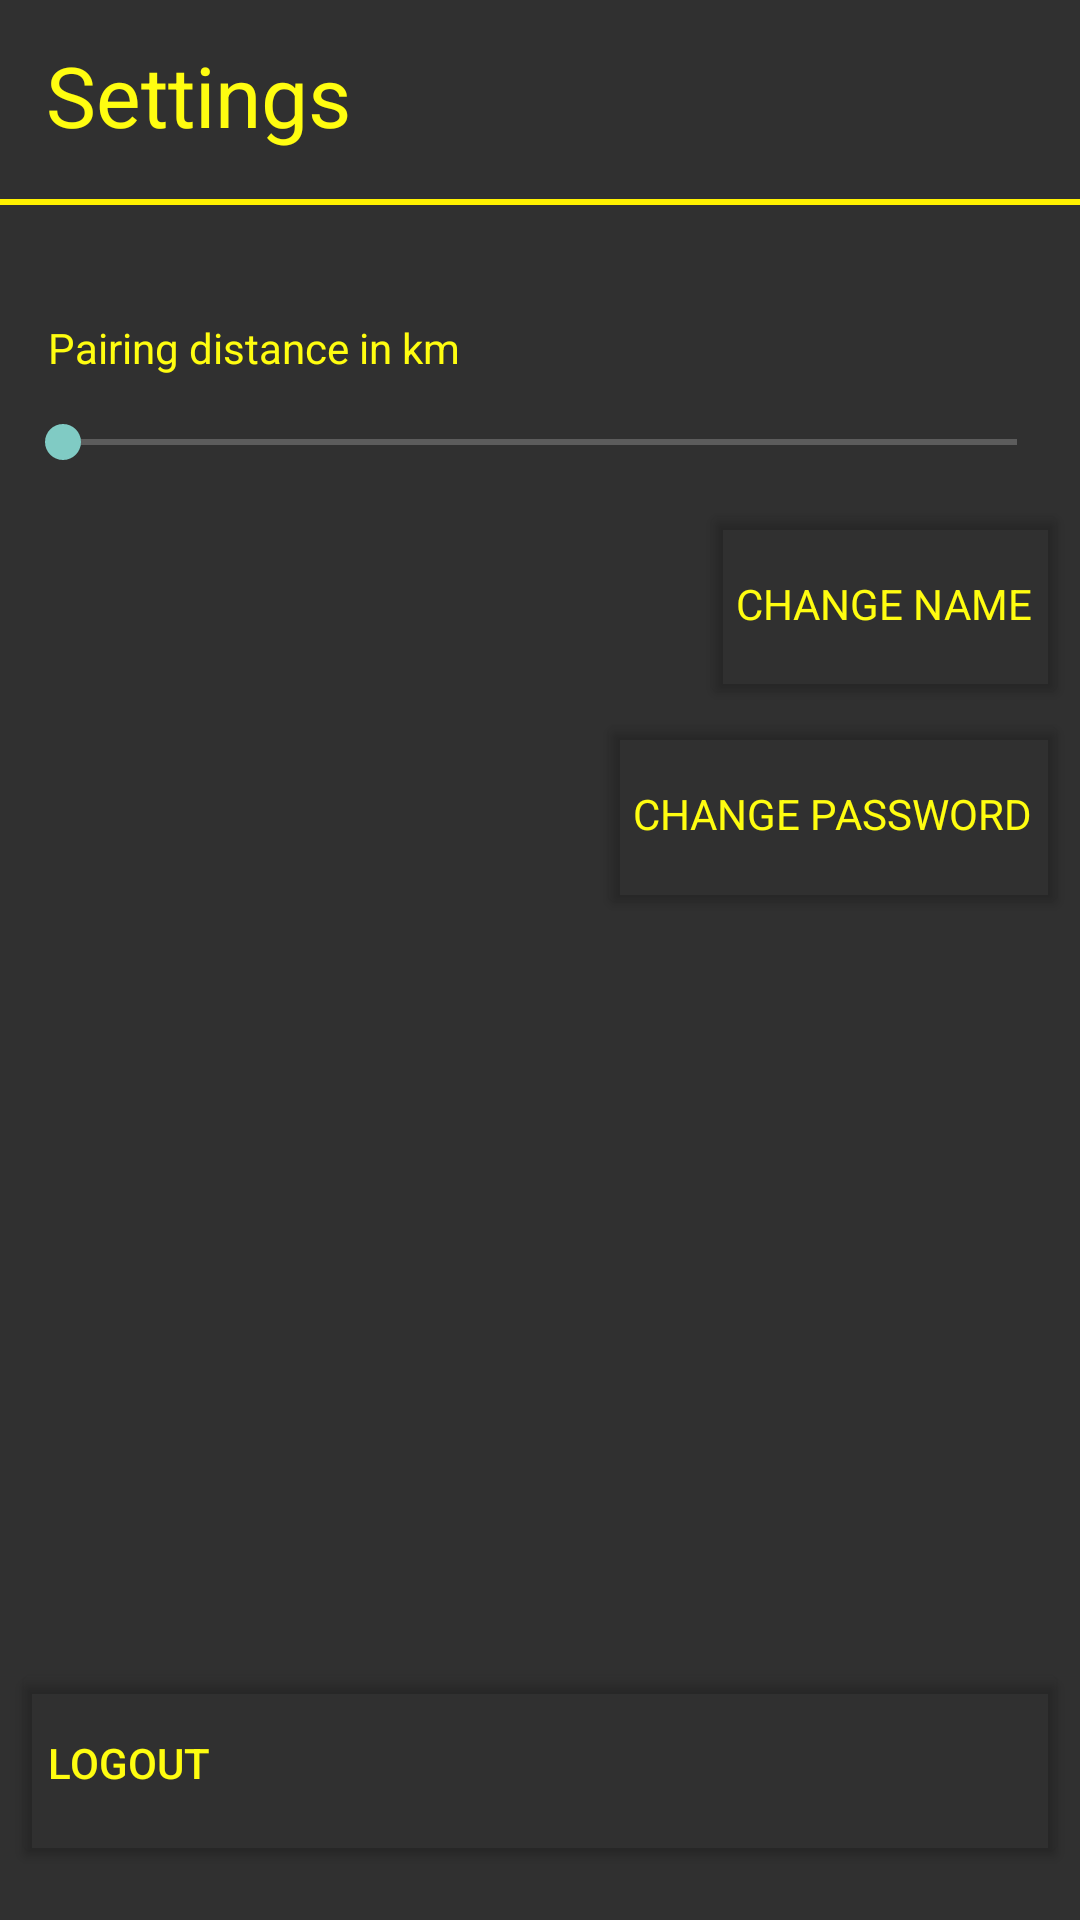

Layout XML and referenced resources for this Android screen:
<!-- AndroidManifest.xml: application theme Theme.Design.NoActionBar -->
<!-- res/layout/fragment_settings.xml -->
<android.support.constraint.ConstraintLayout xmlns:android="http://schemas.android.com/apk/res/android"
    xmlns:app="http://schemas.android.com/apk/res-auto"
    xmlns:tools="http://schemas.android.com/tools"
    android:layout_width="match_parent"
    android:layout_height="match_parent"
    tools:context="atchat.aegis.com.myapplication.SettingsFragment">


    <SeekBar
        android:id="@+id/distanceSlider"
        android:layout_width="350dp"
        android:layout_height="wrap_content"
        android:layout_marginTop="32dp"
        app:layout_constraintLeft_toLeftOf="parent"
        app:layout_constraintRight_toRightOf="parent"
        app:layout_constraintTop_toTopOf="@+id/distanceText" />


    <TextView
        android:id="@+id/distanceText"
        android:layout_width="wrap_content"
        android:layout_height="wrap_content"
        android:layout_marginLeft="16dp"
        android:layout_marginTop="40dp"
        android:fontFamily="sans-serif"
        android:text="Pairing distance in km"
        android:textColor="@color/AtChatYellow"
        android:textSize="14sp"
        app:layout_constraintLeft_toLeftOf="parent"
        app:layout_constraintTop_toTopOf="@+id/view_line" />

    
    
    
    
    
    
    
    

    <Button
        android:id="@+id/logoutButton1"
        android:layout_width="0dp"
        android:layout_height="70dp"
        android:layout_marginBottom="8dp"
        android:layout_marginLeft="4dp"
        android:layout_marginRight="4dp"
        android:layout_marginTop="8dp"
        android:backgroundTint="#00000000"
        android:text="Logout"
        android:textAlignment="textStart"
        android:textColor="@color/AtChatYellow"
        app:layout_constraintBottom_toBottomOf="parent"
        app:layout_constraintEnd_toEndOf="parent"
        app:layout_constraintHorizontal_bias="0.0"
        app:layout_constraintLeft_toLeftOf="parent"
        app:layout_constraintStart_toStartOf="parent"
        app:layout_constraintTop_toTopOf="parent"
        app:layout_constraintVertical_bias="0.983" />

    <Button
        android:id="@+id/changeNameButton"
        android:layout_width="0dp"
        android:layout_height="70dp"
        android:layout_marginLeft="4dp"
        android:layout_marginRight="4dp"
        android:layout_marginTop="10dp"
        android:backgroundTint="#00000000"
        android:fontFamily="sans-serif"
        android:text="Change Name"
        android:textAlignment="textStart"
        android:textColor="@color/AtChatYellow"
        app:layout_constraintEnd_toEndOf="parent"
        app:layout_constraintLeft_toLeftOf="parent"
        app:layout_constraintLeft_toRightOf="parent"
        app:layout_constraintTop_toBottomOf="@+id/distanceSlider" />

    <Button
        android:id="@+id/changePasswordButton"
        android:layout_width="0dp"
        android:layout_height="70dp"
        android:layout_marginLeft="4dp"
        android:layout_marginRight="4dp"
        android:backgroundTint="#00000000"
        android:fontFamily="sans-serif"
        android:text="Change Password"
        android:textAlignment="textStart"
        android:textColor="@color/AtChatYellow"
        app:layout_constraintEnd_toEndOf="parent"
        app:layout_constraintLeft_toLeftOf="parent"
        app:layout_constraintLeft_toRightOf="parent"
        app:layout_constraintTop_toBottomOf="@+id/changeNameButton" />

    <TextView
        android:id="@+id/textView2"
        android:layout_width="wrap_content"
        android:layout_height="wrap_content"
        android:layout_marginBottom="8dp"
        android:layout_marginEnd="8dp"
        android:layout_marginStart="8dp"
        android:layout_marginTop="8dp"
        android:text="Settings"
        android:textColor="@color/AtChatYellow"
        android:textSize="28dp"
        app:layout_constraintBottom_toTopOf="@+id/distanceText"
        app:layout_constraintEnd_toEndOf="parent"
        app:layout_constraintHorizontal_bias="0.03"
        app:layout_constraintStart_toStartOf="parent"
        app:layout_constraintTop_toTopOf="parent"
        app:layout_constraintVertical_bias="0.094" />

    <View
        android:id="@+id/view_line"
        android:layout_width="0dp"
        android:layout_height="2dp"
        android:layout_marginBottom="8dp"
        android:layout_marginTop="16dp"
        android:background="#fff100"
        app:layout_constraintHorizontal_bias="0.0"
        app:layout_constraintLeft_toLeftOf="parent"
        app:layout_constraintRight_toRightOf="parent"
        app:layout_constraintTop_toBottomOf="@+id/textView2" />

    <Button
        android:id="@+id/rating_button"
        android:layout_width="wrap_content"
        android:layout_height="50dp"
        android:layout_marginBottom="8dp"
        android:layout_marginEnd="8dp"
        android:layout_marginStart="8dp"
        android:layout_marginTop="8dp"
        android:text="Rate!"
        android:visibility="gone"
        app:layout_constraintBottom_toTopOf="@+id/logoutButton1"
        app:layout_constraintEnd_toEndOf="parent"
        app:layout_constraintStart_toStartOf="parent"
        app:layout_constraintTop_toBottomOf="@+id/changePasswordButton" />


</android.support.constraint.ConstraintLayout>
<!-- resources referenced by this layout -->
<resources>
  <color name="AtChatYellow">#FFFD10</color>
</resources>
